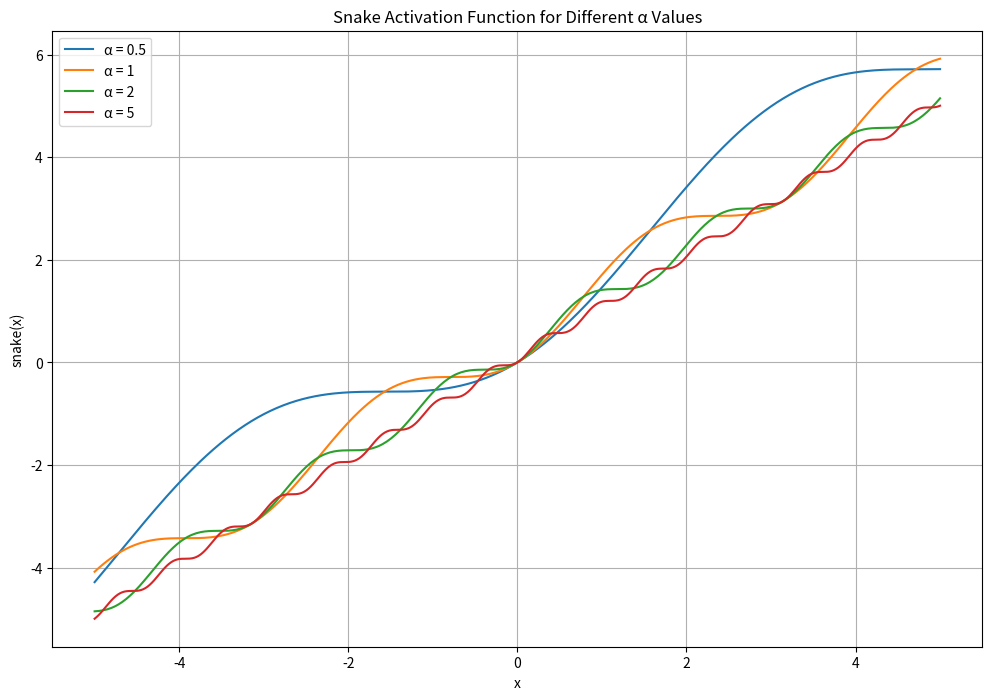

The matplotlib source for this figure: (Note: this script raises an exception after producing the figure.)
import numpy as np
import matplotlib.pyplot as plt

DPI = 100
fig_width = 400 / DPI
fig_height = 4


def snake_activation(x, alpha):
    return x + (1 / alpha) * np.sin(alpha * x) ** 2

# Define a range of x values
x_values = np.linspace(-5, 5, 400)

# Different values of alpha
alphas = [0.5, 1, 2, 5]

# Plotting
plt.figure(figsize=(12, 8))

for alpha in alphas:
    plt.plot(x_values, snake_activation(x_values, alpha), label=f'α = {alpha}')

plt.title('Snake Activation Function for Different α Values')
plt.xlabel('x')
plt.ylabel('snake(x)')
plt.legend()
plt.grid(True)

# Save the plot
file_path = "notes/_media/snake-activate-examples.png"
plt.savefig(file_path, dpi=DPI, bbox_inches='tight')
plt.close()
